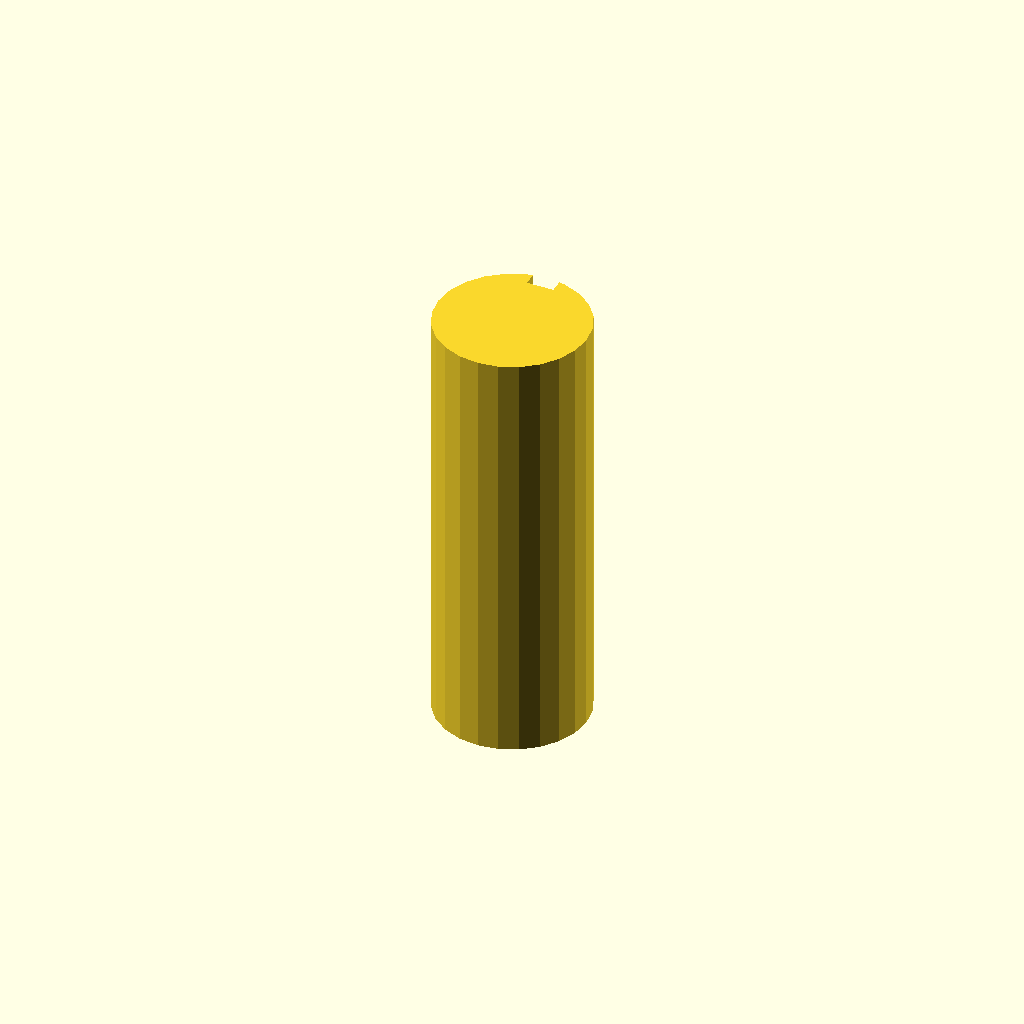
Cell 1 — every parameter at its default value.
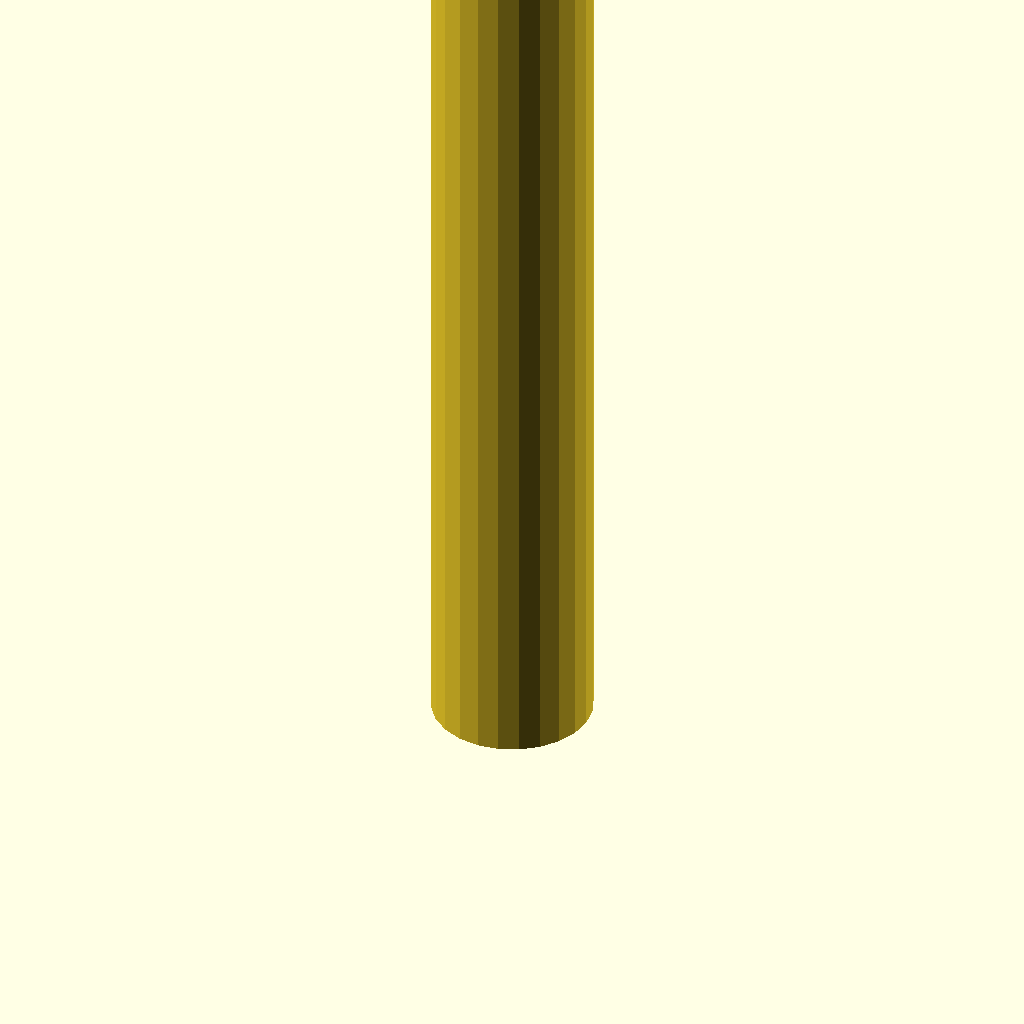
Cell 2 — plate_t set to 160, the other parameters unchanged.
All cells are drawn from one camera (rotation 55°, 0°, 25°, orthographic, colour scheme Cornfield), so only the parameter changes between them.
OpenSCAD source file optional_data/data/sketch3/keyways/part_0016.scad:
$fn = 32;

// ----------------------------------------------------------------------
// Keyway shaft: d28 shaft, key 5 x 2.5 mm
// ----------------------------------------------------------------------

// --- parameters (mm) ---
shaft_r = 14;             // shaft radius
key_w = 5;                // keyway width
key_d = 2.5;              // keyway depth below the surface line
plate_t = 80;             // shaft length, Z (extrusion height)

shaft_d = 2 * shaft_r;  // shaft diameter
circle_step = 15;  // polygon sampling step, degrees

profile = [[10.377, 27.523], [7, 26.124], [4.101, 23.899], [1.876, 21], [0.477, 17.623], [0, 14], [0.477, 10.377], [1.876, 7], [4.101, 4.101], [7, 1.876], [10.377, 0.477], [14, 0], [17.623, 0.477], [21, 1.876], [23.899, 4.101], [26.124, 7], [27.523, 10.377], [28, 14], [27.523, 17.623], [26.124, 21], [23.899, 23.899], [21, 26.124], [17.623, 27.523], [16.5, 27.775], [16.5, 25.275], [11.5, 25.275], [11.5, 27.775]];  // primary outline, 27 points, counter clockwise

// --- the one profile operation ---
linear_extrude(height = plate_t) polygon(points = profile);
Parameter table extracted from the source (name, type, default, range or options):
shaft_r: number, default 14
key_w: number, default 5
key_d: number, default 2.5
plate_t: number, default 80
circle_step: number, default 15
